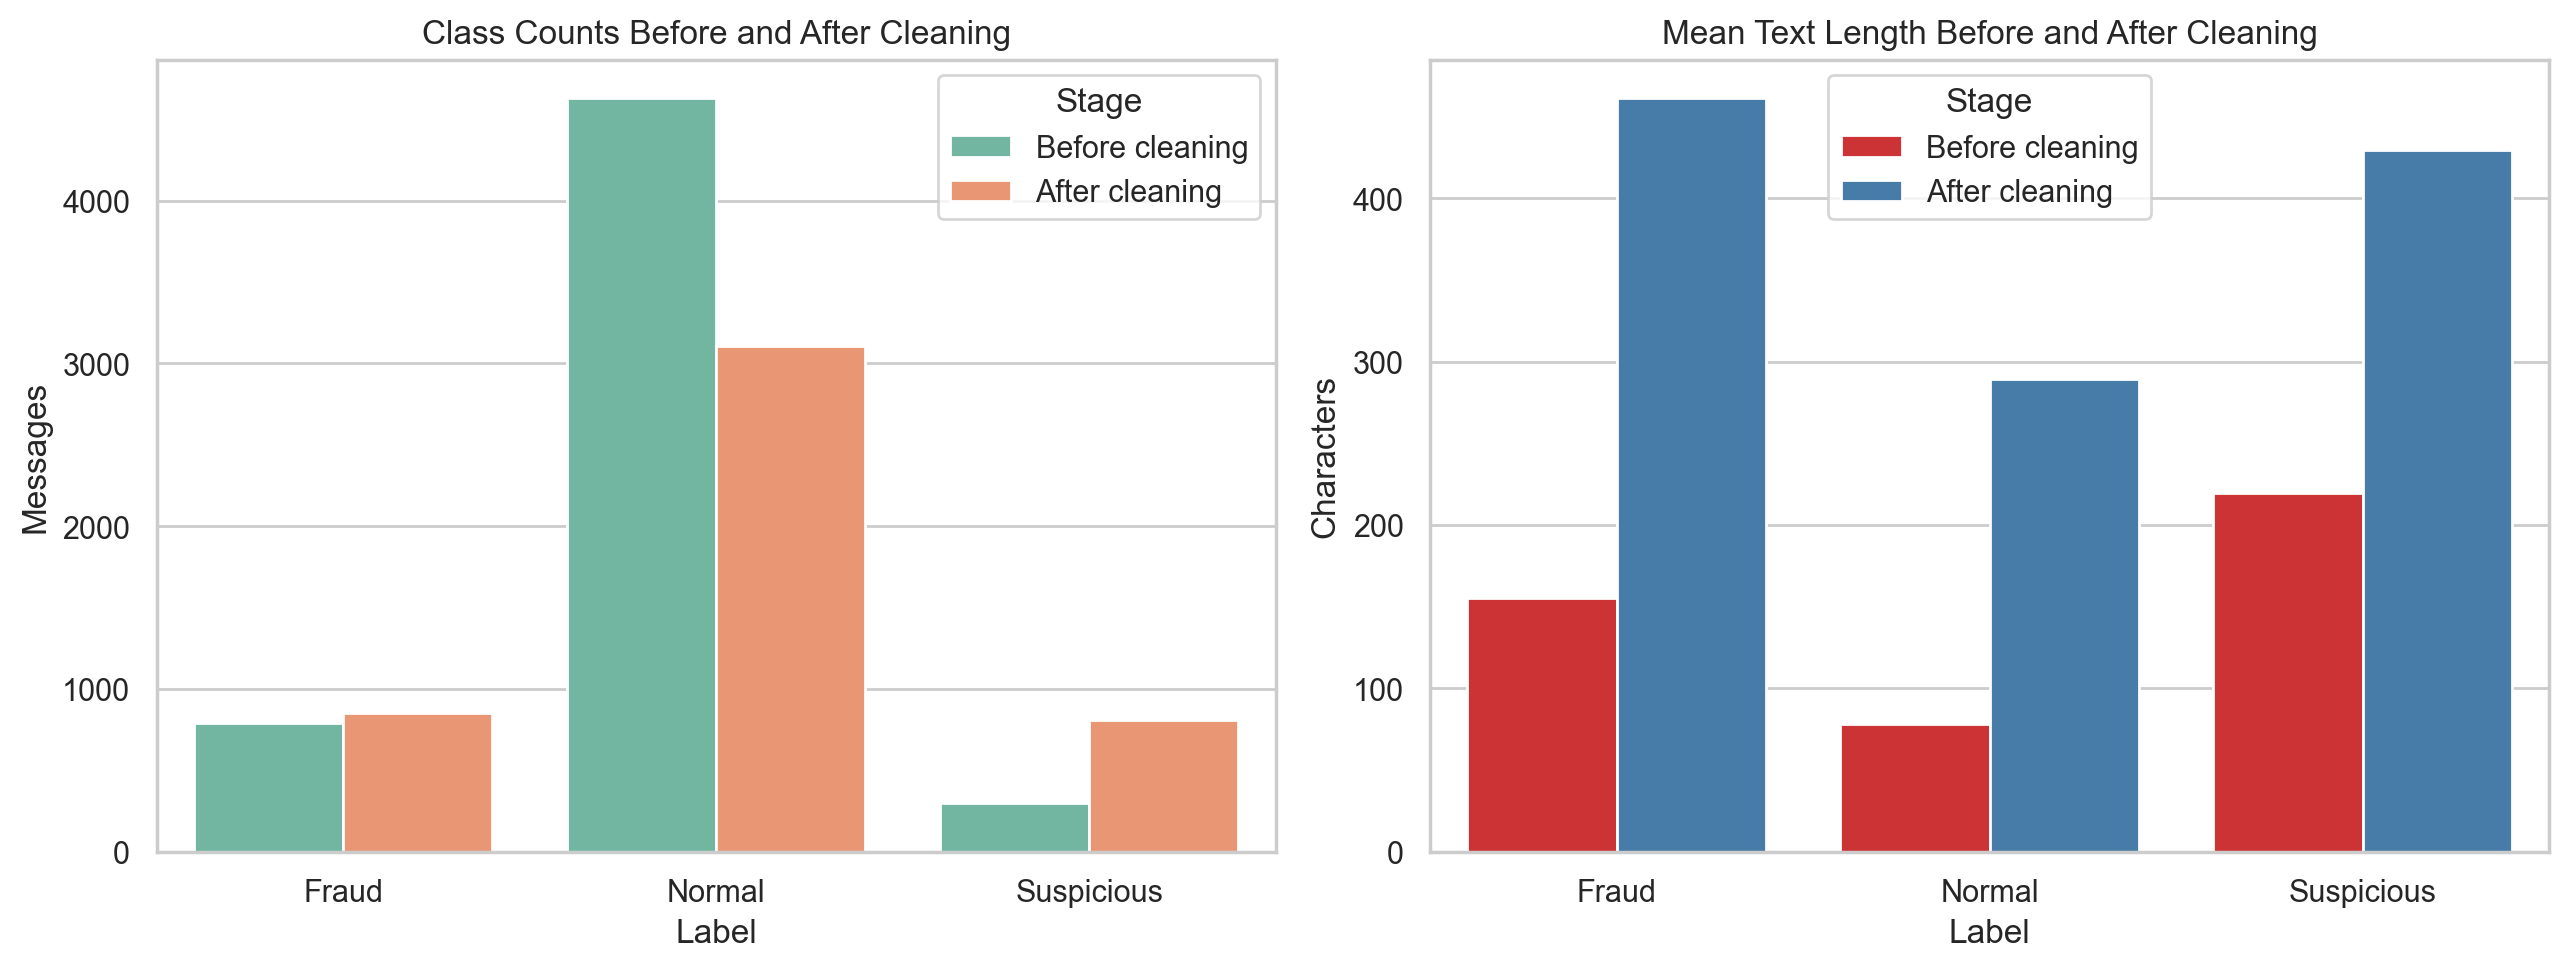

Values plotted in this chart, from the file beside it:
Stage, label, Count, Mean_Length
Before cleaning, Fraud, 792, 155.4
Before cleaning, Normal, 4633, 78.24
Before cleaning, Suspicious, 300, 219.5
After cleaning, Fraud, 852, 461.7
After cleaning, Normal, 3109, 289.4
After cleaning, Suspicious, 808, 429.7
